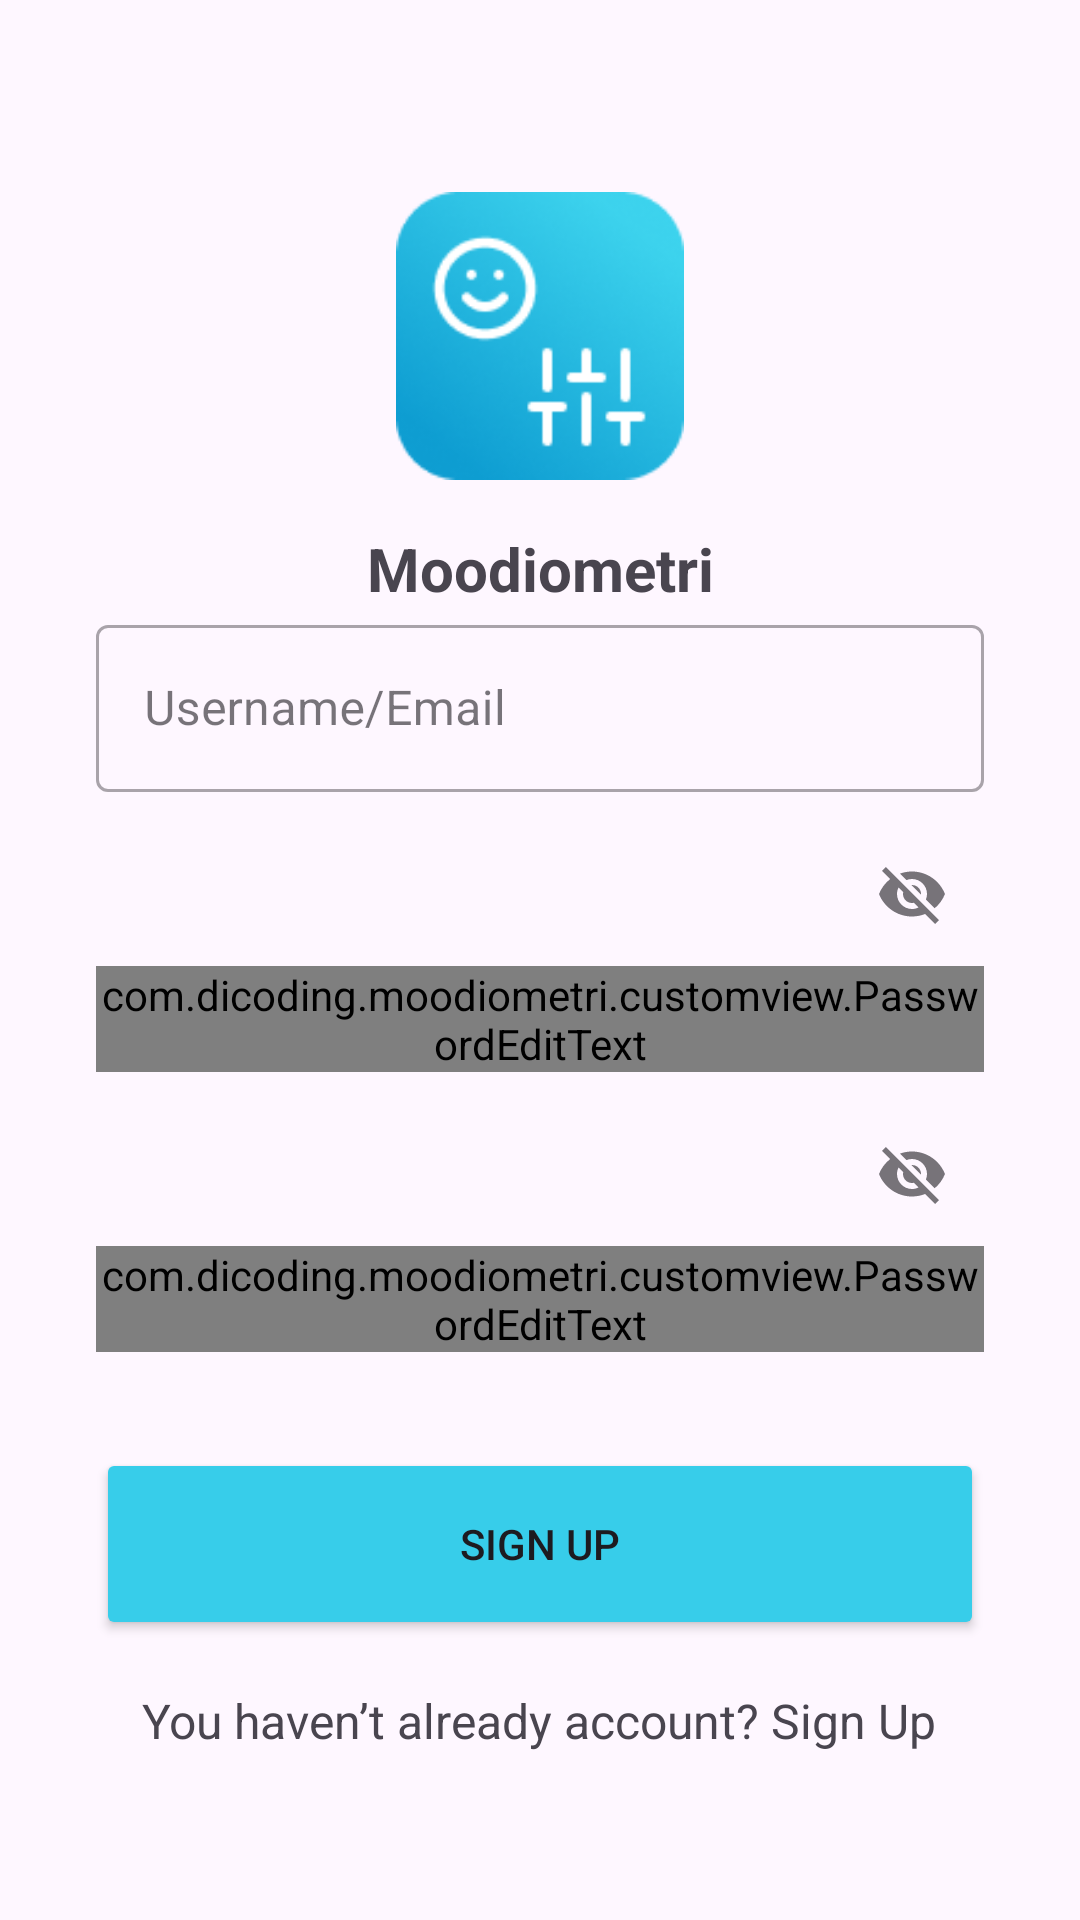

Android layout source for this screen:
<!-- AndroidManifest.xml: application theme Theme.Moodiometri -->
<!-- res/layout/activity_sign_up.xml -->
<?xml version="1.0" encoding="utf-8"?>
<androidx.constraintlayout.widget.ConstraintLayout xmlns:android="http://schemas.android.com/apk/res/android"
    xmlns:app="http://schemas.android.com/apk/res-auto"
    xmlns:tools="http://schemas.android.com/tools"
    android:layout_width="match_parent"
    android:layout_height="match_parent"
    tools:context=".signin.SignInActivity">

    <ImageView
        android:id="@+id/imageView"
        android:layout_width="0dp"
        android:layout_height="0dp"
        android:layout_marginStart="32dp"
        android:layout_marginEnd="32dp"
        app:layout_constraintBottom_toTopOf="@+id/guidelineHorizontal"
        app:layout_constraintEnd_toEndOf="parent"
        app:layout_constraintStart_toStartOf="parent"
        app:layout_constraintTop_toTopOf="@+id/guidelineHorizontal2"
        app:srcCompat="@drawable/logo"
        tools:ignore="ContentDescription" />

    <TextView
        android:id="@+id/titleTextView"
        android:layout_width="wrap_content"
        android:layout_height="wrap_content"
        android:layout_marginStart="32dp"
        android:layout_marginTop="16dp"
        android:layout_marginEnd="32dp"
        android:alpha="1.0"
        android:text="@string/app_name"
        android:textSize="20sp"
        android:textStyle="bold"
        app:layout_constraintEnd_toEndOf="parent"
        app:layout_constraintStart_toStartOf="parent"
        app:layout_constraintTop_toTopOf="@+id/guidelineHorizontal" />

    <com.google.android.material.textfield.TextInputLayout
        android:id="@+id/userEditTextLayout"
        style="@style/Widget.MaterialComponents.TextInputLayout.OutlinedBox"
        android:layout_width="0dp"
        android:layout_height="wrap_content"
        android:layout_marginStart="32dp"
        android:layout_marginEnd="32dp"
        android:alpha="1.0"
        app:layout_constraintEnd_toEndOf="parent"
        app:layout_constraintStart_toStartOf="parent"
        app:layout_constraintTop_toBottomOf="@+id/titleTextView"
        app:endIconDrawable="@drawable/ic_baseline_person_24"
        app:endIconMode="custom">

        <com.google.android.material.textfield.TextInputEditText
            android:id="@+id/ed_register_username"
            android:layout_width="match_parent"
            android:layout_height="wrap_content"
            android:ems="10"
            android:hint="@string/hint_user"
            android:inputType="textEmailAddress"
            tools:ignore="SpeakableTextPresentCheck"
            tools:layout_editor_absoluteX="32dp"
            tools:layout_editor_absoluteY="248dp" />
    </com.google.android.material.textfield.TextInputLayout>

    <com.google.android.material.textfield.TextInputLayout
        android:id="@+id/passwordEditTextLayout"
        style="@style/Widget.MaterialComponents.TextInputLayout.OutlinedBox"
        android:layout_width="0dp"
        android:layout_height="wrap_content"
        android:layout_marginStart="32dp"
        android:layout_marginTop="10dp"
        android:layout_marginEnd="32dp"
        android:alpha="1.0"
        app:endIconMode="password_toggle"
        app:layout_constraintEnd_toEndOf="parent"
        app:layout_constraintStart_toStartOf="parent"
        app:layout_constraintTop_toBottomOf="@+id/userEditTextLayout">

        <com.dicoding.moodiometri.customview.PasswordEditText
            android:id="@+id/ed_register_password"
            android:layout_width="match_parent"
            android:layout_height="wrap_content"
            android:ems="10"
            android:hint="@string/hint_password"
            android:inputType="textPassword"
            tools:ignore="SpeakableTextPresentCheck" />
    </com.google.android.material.textfield.TextInputLayout>

    <com.google.android.material.textfield.TextInputLayout
        android:id="@+id/password2EditTextLayout"
        style="@style/Widget.MaterialComponents.TextInputLayout.OutlinedBox"
        android:layout_width="0dp"
        android:layout_height="wrap_content"
        android:layout_marginStart="32dp"
        android:layout_marginTop="10dp"
        android:layout_marginEnd="32dp"
        android:alpha="1.0"
        app:endIconMode="password_toggle"
        app:layout_constraintEnd_toEndOf="parent"
        app:layout_constraintStart_toStartOf="parent"
        app:layout_constraintTop_toBottomOf="@+id/passwordEditTextLayout">

        <com.dicoding.moodiometri.customview.PasswordEditText
            android:id="@+id/ed_register_repassword"
            android:layout_width="match_parent"
            android:layout_height="wrap_content"
            android:ems="10"
            android:hint="@string/hint_re_password"
            android:inputType="textPassword"
            tools:ignore="SpeakableTextPresentCheck" />
    </com.google.android.material.textfield.TextInputLayout>

    <Button
        android:id="@+id/signUpButton"
        android:layout_width="0dp"
        android:layout_height="64dp"
        android:layout_marginStart="32dp"
        android:layout_marginTop="32dp"
        android:layout_marginEnd="32dp"
        android:alpha="1.0"
        android:backgroundTint="@color/blue"
        android:text="@string/sign_up"
        app:layout_constraintEnd_toEndOf="parent"
        app:layout_constraintStart_toStartOf="parent"
        app:layout_constraintTop_toBottomOf="@+id/password2EditTextLayout" />

    <TextView
        android:id="@+id/secTextView"
        android:layout_width="wrap_content"
        android:layout_height="wrap_content"
        android:layout_marginStart="32dp"
        android:layout_marginTop="80dp"
        android:layout_marginEnd="32dp"
        android:alpha="1.0"
        android:text="@string/account"
        android:textSize="16sp"
        app:layout_constraintEnd_toEndOf="parent"
        app:layout_constraintHorizontal_bias="0.493"
        app:layout_constraintStart_toStartOf="parent"
        app:layout_constraintTop_toTopOf="@+id/signUpButton" />

    <androidx.constraintlayout.widget.Guideline
        android:id="@+id/guidelineHorizontal"
        android:layout_width="wrap_content"
        android:layout_height="wrap_content"
        android:orientation="horizontal"
        app:layout_constraintGuide_percent="0.25" />

    <androidx.constraintlayout.widget.Guideline
        android:id="@+id/guidelineHorizontal2"
        android:layout_width="wrap_content"
        android:layout_height="wrap_content"
        android:orientation="horizontal"
        app:layout_constraintGuide_percent="0.1" />

</androidx.constraintlayout.widget.ConstraintLayout>
<!-- resources referenced by this layout -->
<resources>
  <color name="blue">#37CDEA</color>
  <!-- drawable logo: png bitmap (drawable, 14471 bytes) -->
  <string name="account">You haven’t already account? Sign Up</string>
  <string name="app_name">Moodiometri</string>
  <string name="hint_password">Password</string>
  <string name="hint_re_password">Re-type password</string>
  <string name="hint_user">Username/Email</string>
  <string name="sign_up">Sign Up</string>
  <style name="Theme.Moodiometri" parent="Base.Theme.Moodiometri" />
  <style name="Base.Theme.Moodiometri" parent="Theme.Material3.DayNight.NoActionBar">
          
          
      </style>
</resources>
